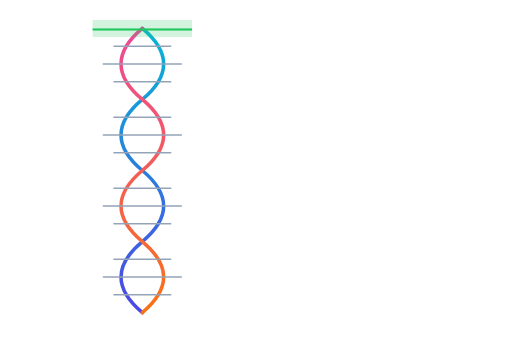
t = 0.00 s
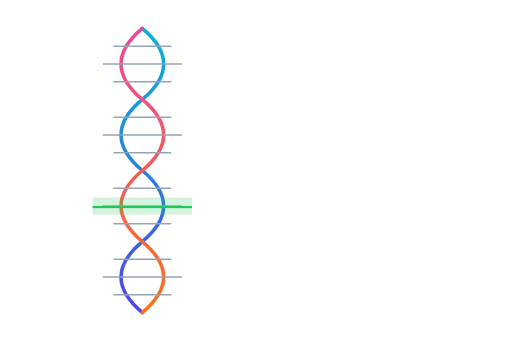
t = 0.75 s
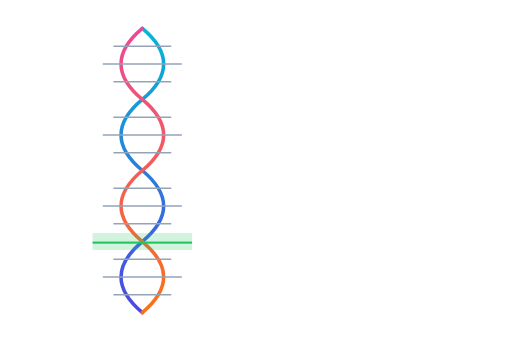
t = 1.50 s
t = 2.40 s: frame unchanged from t = 0.00 s, image omitted
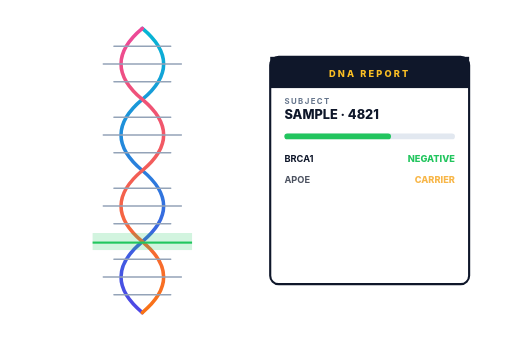
t = 3.30 s
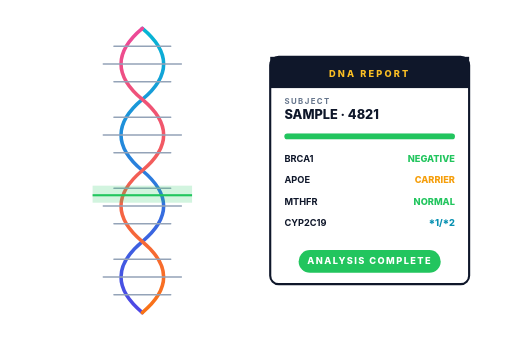
t = 4.10 s

The animated SVG that drew these frames (rendered in a browser with its animation timeline set to each time). Animation: 12 SMIL elements (animate=9,animateTransform=3); one cycle of 4.10 s, repeats indefinitely.

<?xml version="1.0" encoding="UTF-8"?>
<!--
  DNA test report — DNA helix scans vertically with a laser bar, result card flips in.
  Total: 4.0s. Holds.
  Viewport: 720 × 480.
-->
<svg xmlns="http://www.w3.org/2000/svg" viewBox="0 0 720 480" width="720" height="480">
  <defs>
    <linearGradient id="strand-a" x1="0" y1="0" x2="0" y2="1">
      <stop offset="0" stop-color="#06b6d4"/>
      <stop offset="1" stop-color="#4f46e5"/>
    </linearGradient>
    <linearGradient id="strand-b" x1="0" y1="0" x2="0" y2="1">
      <stop offset="0" stop-color="#ec4899"/>
      <stop offset="1" stop-color="#f97316"/>
    </linearGradient>
  </defs>

  <!-- DNA helix on left -->
  <g transform="translate(200 40)">
    <path d="M 0 0 Q 60 50 0 100 Q -60 150 0 200 Q 60 250 0 300 Q -60 350 0 400"
          fill="none" stroke="url(#strand-a)" stroke-width="5" stroke-linecap="round"/>
    <path d="M 0 0 Q -60 50 0 100 Q 60 150 0 200 Q -60 250 0 300 Q 60 350 0 400"
          fill="none" stroke="url(#strand-b)" stroke-width="5" stroke-linecap="round"/>

    <g stroke="#94a3b8" stroke-width="2" stroke-linecap="round">
      <line x1="-40" y1="25"  x2="40" y2="25"/>
      <line x1="-55" y1="50"  x2="55" y2="50"/>
      <line x1="-40" y1="75"  x2="40" y2="75"/>
      <line x1="-40" y1="125" x2="40" y2="125"/>
      <line x1="-55" y1="150" x2="55" y2="150"/>
      <line x1="-40" y1="175" x2="40" y2="175"/>
      <line x1="-40" y1="225" x2="40" y2="225"/>
      <line x1="-55" y1="250" x2="55" y2="250"/>
      <line x1="-40" y1="275" x2="40" y2="275"/>
      <line x1="-40" y1="325" x2="40" y2="325"/>
      <line x1="-55" y1="350" x2="55" y2="350"/>
      <line x1="-40" y1="375" x2="40" y2="375"/>
    </g>

    <!-- Laser scan bar -->
    <g>
      <rect x="-70" y="0" width="140" height="3" fill="#22c55e">
        <animate attributeName="y" values="0;400;0" dur="2.4s" begin="0s" repeatCount="indefinite"/>
      </rect>
      <rect x="-70" y="-12" width="140" height="24" fill="#22c55e" opacity="0.2">
        <animate attributeName="y" values="-12;388;-12" dur="2.4s" begin="0s" repeatCount="indefinite"/>
      </rect>
    </g>
  </g>

  <!-- Report card (slides in from right, flips) -->
  <g transform="translate(520 240)">
    <animateTransform attributeName="transform" type="translate"
      from="520 240" to="520 240" begin="0s" dur="1s" fill="freeze"/>
    <g opacity="0">
      <animate attributeName="opacity" from="0" to="1" begin="2.6s" dur="0.4s" fill="freeze"/>
      <animateTransform attributeName="transform" type="translate"
        from="80 0" to="0 0" begin="2.6s" dur="0.5s" fill="freeze"
        calcMode="spline" keySplines="0.2 0.8 0.3 1"/>

      <rect x="-140" y="-160" width="280" height="320" rx="12" fill="#ffffff" stroke="#0f172a" stroke-width="3"/>

      <!-- Header -->
      <rect x="-140" y="-160" width="280" height="44" fill="#0f172a"/>
      <text x="0" y="-132" font-family="Inter, system-ui, sans-serif" font-size="13" font-weight="800"
            fill="#fbbf24" text-anchor="middle" letter-spacing="3">DNA REPORT</text>

      <!-- Subject -->
      <text x="-120" y="-94" font-family="Inter, system-ui, sans-serif" font-size="11" font-weight="700"
            fill="#64748b" letter-spacing="2">SUBJECT</text>
      <text x="-120" y="-72" font-family="Inter, system-ui, sans-serif" font-size="18" font-weight="800"
            fill="#0f172a">SAMPLE · 4821</text>

      <!-- Progress -->
      <rect x="-120" y="-52" width="240" height="8" rx="4" fill="#e2e8f0"/>
      <rect x="-120" y="-52" width="0" height="8" rx="4" fill="#22c55e">
        <animate attributeName="width" from="0" to="240" begin="2.8s" dur="0.8s" fill="freeze"/>
      </rect>

      <!-- Markers list -->
      <g font-family="Inter, system-ui, sans-serif" font-size="13" fill="#0f172a">
        <g transform="translate(-120 -12)" opacity="0">
          <animate attributeName="opacity" from="0" to="1" begin="3.0s" dur="0.2s" fill="freeze"/>
          <text font-weight="700">BRCA1</text>
          <text x="240" text-anchor="end" fill="#22c55e" font-weight="800">NEGATIVE</text>
        </g>
        <g transform="translate(-120 18)" opacity="0">
          <animate attributeName="opacity" from="0" to="1" begin="3.15s" dur="0.2s" fill="freeze"/>
          <text font-weight="700">APOE</text>
          <text x="240" text-anchor="end" fill="#f59e0b" font-weight="800">CARRIER</text>
        </g>
        <g transform="translate(-120 48)" opacity="0">
          <animate attributeName="opacity" from="0" to="1" begin="3.3s" dur="0.2s" fill="freeze"/>
          <text font-weight="700">MTHFR</text>
          <text x="240" text-anchor="end" fill="#22c55e" font-weight="800">NORMAL</text>
        </g>
        <g transform="translate(-120 78)" opacity="0">
          <animate attributeName="opacity" from="0" to="1" begin="3.45s" dur="0.2s" fill="freeze"/>
          <text font-weight="700">CYP2C19</text>
          <text x="240" text-anchor="end" fill="#0891b2" font-weight="800">*1/*2</text>
        </g>
      </g>

      <!-- Status chip -->
      <g transform="translate(0 128)" opacity="0">
        <animate attributeName="opacity" from="0" to="1" begin="3.7s" dur="0.3s" fill="freeze"/>
        <animateTransform attributeName="transform" type="scale" additive="sum"
          from="0.5" to="1" begin="3.7s" dur="0.4s" fill="freeze"
          calcMode="spline" keySplines="0.34 1.56 0.64 1"/>
        <rect x="-100" y="-16" width="200" height="32" rx="16" fill="#22c55e"/>
        <text font-family="Inter, system-ui, sans-serif" font-size="13" font-weight="800"
              fill="#ffffff" text-anchor="middle" dy="4" letter-spacing="2">ANALYSIS COMPLETE</text>
      </g>
    </g>
  </g>
</svg>
